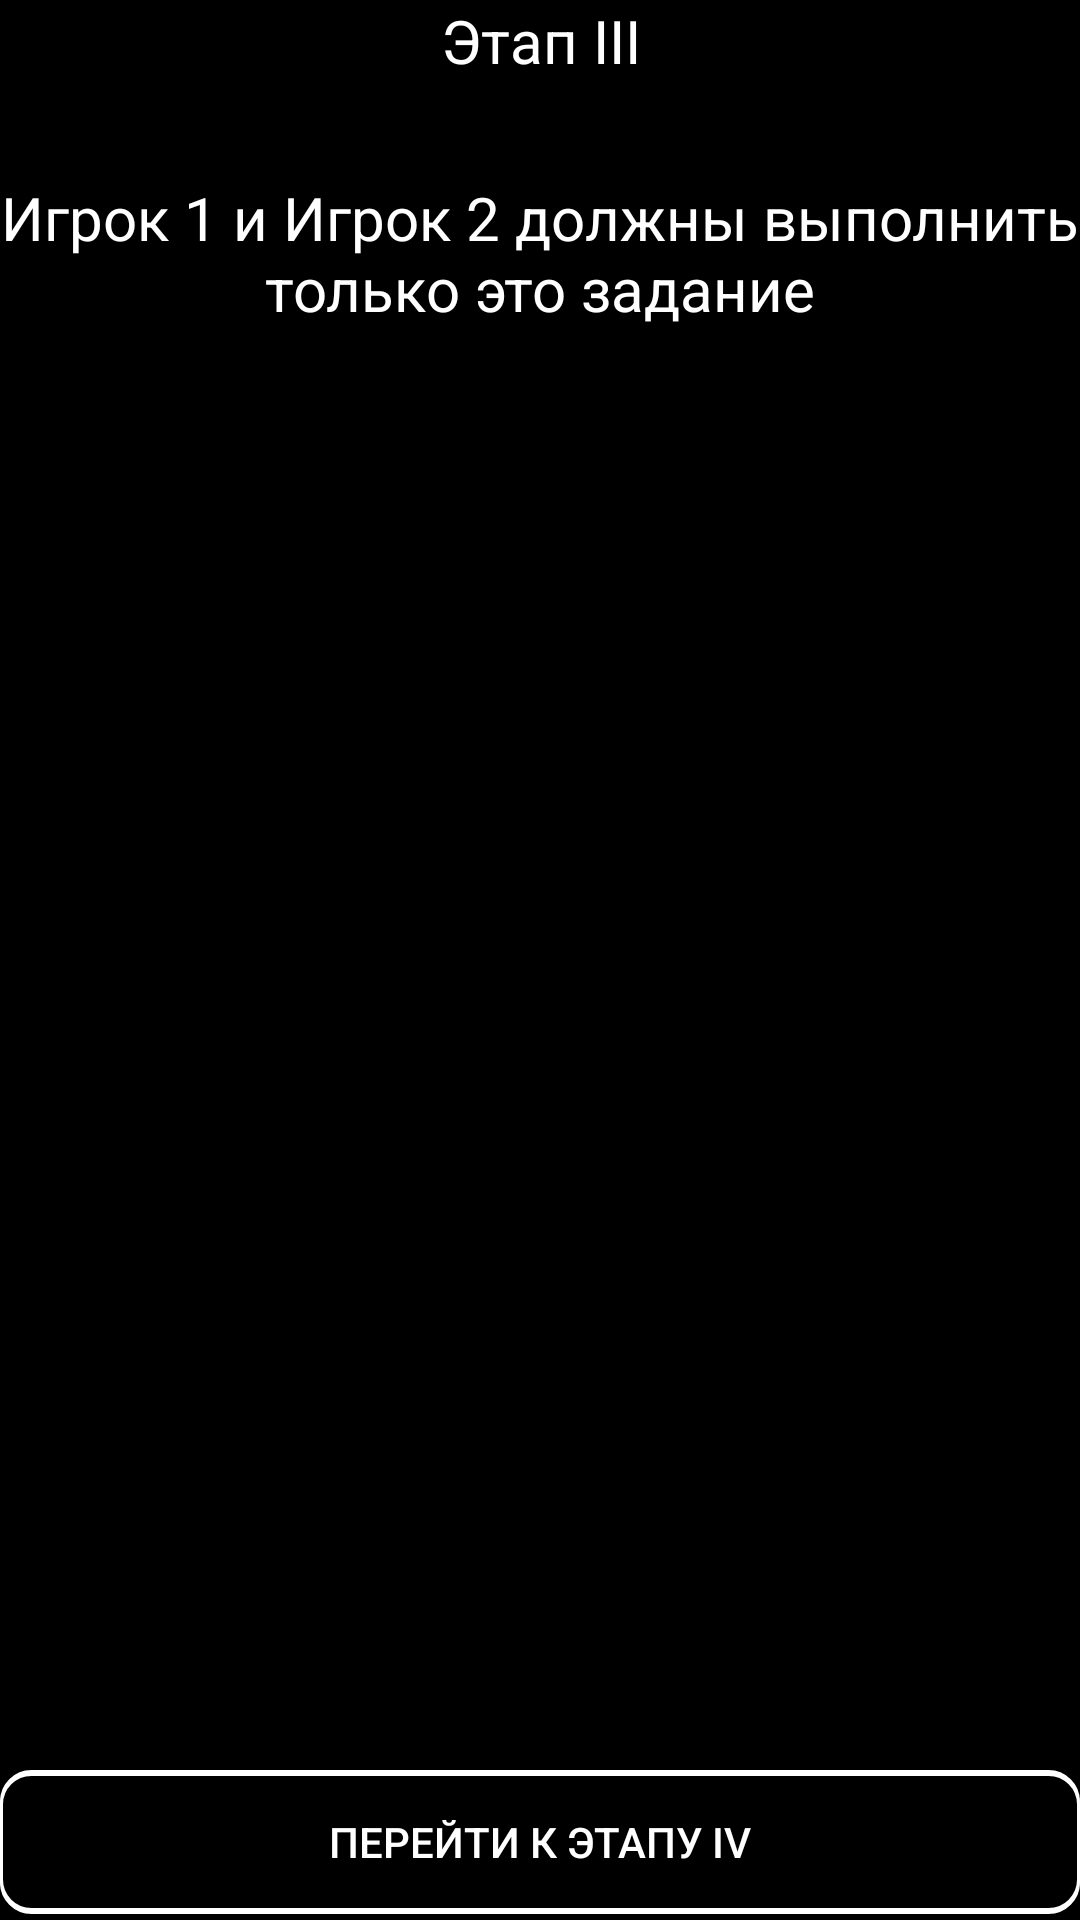

Produce the Android XML layout that renders to this screen, including the resource entries it uses.
<!-- AndroidManifest.xml: application theme AppTheme -->
<!-- res/layout/activity_result_stage3.xml -->
<?xml version="1.0" encoding="utf-8"?>
<androidx.constraintlayout.widget.ConstraintLayout xmlns:android="http://schemas.android.com/apk/res/android"
    xmlns:app="http://schemas.android.com/apk/res-auto"
    xmlns:tools="http://schemas.android.com/tools"
    android:layout_width="match_parent"
    android:layout_height="match_parent"
    android:background="#000000"
    tools:context=".StageThree.ResultActivityStage3">

    <Button
        android:id="@+id/buttonStartStage4"
        android:layout_width="match_parent"
        android:layout_height="wrap_content"
        android:layout_marginBottom="2dp"
        android:background="@drawable/textlineforbutton"
        android:text="@string/NextStage4"
        android:textColor="#FFFFFF"
        app:layout_constraintBottom_toBottomOf="parent"
        tools:layout_editor_absoluteX="2dp" />

    <TextView
        android:id="@+id/infoResultStage3"
        android:layout_width="wrap_content"
        android:layout_height="wrap_content"
        android:gravity="center"
        android:text="@string/stage_iii"
        android:textColor="#FFFFFF"
        android:textSize="20sp"
        app:layout_constraintEnd_toEndOf="parent"
        app:layout_constraintStart_toStartOf="parent"
        app:layout_constraintTop_toTopOf="parent" />

    <ListView
        android:id="@+id/listViewResultStage3"
        android:layout_width="match_parent"
        android:layout_height="wrap_content"
        android:layout_gravity="center"
        android:layout_marginStart="2dp"
        android:layout_marginTop="8dp"
        android:layout_marginEnd="2dp"
        app:layout_constraintEnd_toEndOf="parent"
        app:layout_constraintStart_toStartOf="parent"
        app:layout_constraintTop_toBottomOf="@+id/resultPlayer1">

    </ListView>

    <ListView
        android:id="@+id/listViewResultStage3Player2"
        android:layout_width="match_parent"
        android:layout_height="wrap_content"
        android:layout_marginStart="2dp"
        android:layout_marginTop="8dp"
        android:layout_marginEnd="2dp"
        app:layout_constraintEnd_toEndOf="parent"
        app:layout_constraintStart_toStartOf="parent"
        app:layout_constraintTop_toBottomOf="@+id/listViewResultStage3" />

    <TextView
        android:id="@+id/resultPlayer1"
        android:layout_width="wrap_content"
        android:layout_height="wrap_content"
        android:layout_marginTop="32dp"
        android:gravity="center"
        android:text="@string/P1P2oneChallenge"
        android:textColor="#FFFFFF"
        android:textSize="20sp"
        app:layout_constraintEnd_toEndOf="parent"
        app:layout_constraintStart_toStartOf="parent"
        app:layout_constraintTop_toBottomOf="@+id/infoResultStage3" />

</androidx.constraintlayout.widget.ConstraintLayout>
<!-- resources referenced by this layout -->
<resources>
  <!-- drawable textlineforbutton (drawable) -->
  <?xml version="1.0" encoding="utf-8"?>
  <layer-list xmlns:android="http://schemas.android.com/apk/res/android" >
      <item>
          <shape
              android:shape="rectangle">
              <stroke android:width="1dp" android:color="#FFFFFF" />
              <solid android:color="#FFFFFF" />
              <corners android:radius="10dp"/>
          </shape>
      </item>
  
      <item android:top="1dp" android:bottom="1dp">
          <shape
              android:shape="rectangle">
              <stroke android:width="1dp" android:color="#FFFFFF" />
              <solid android:color="#000000" />
              <corners android:radius="10dp"/>
          </shape>
      </item>
  
  </layer-list>
  <string name="NextStage4">Перейти к Этапу IV</string>
  <string name="P1P2oneChallenge">  Игрок 1 и Игрок 2 должны выполнить только это задание</string>
  <string name="stage_iii">Этап III</string>
  <style name="AppTheme" parent="Theme.AppCompat.DayNight.NoActionBar">
          <item name="colorPrimaryDark">#000000</item>
      </style>
</resources>
